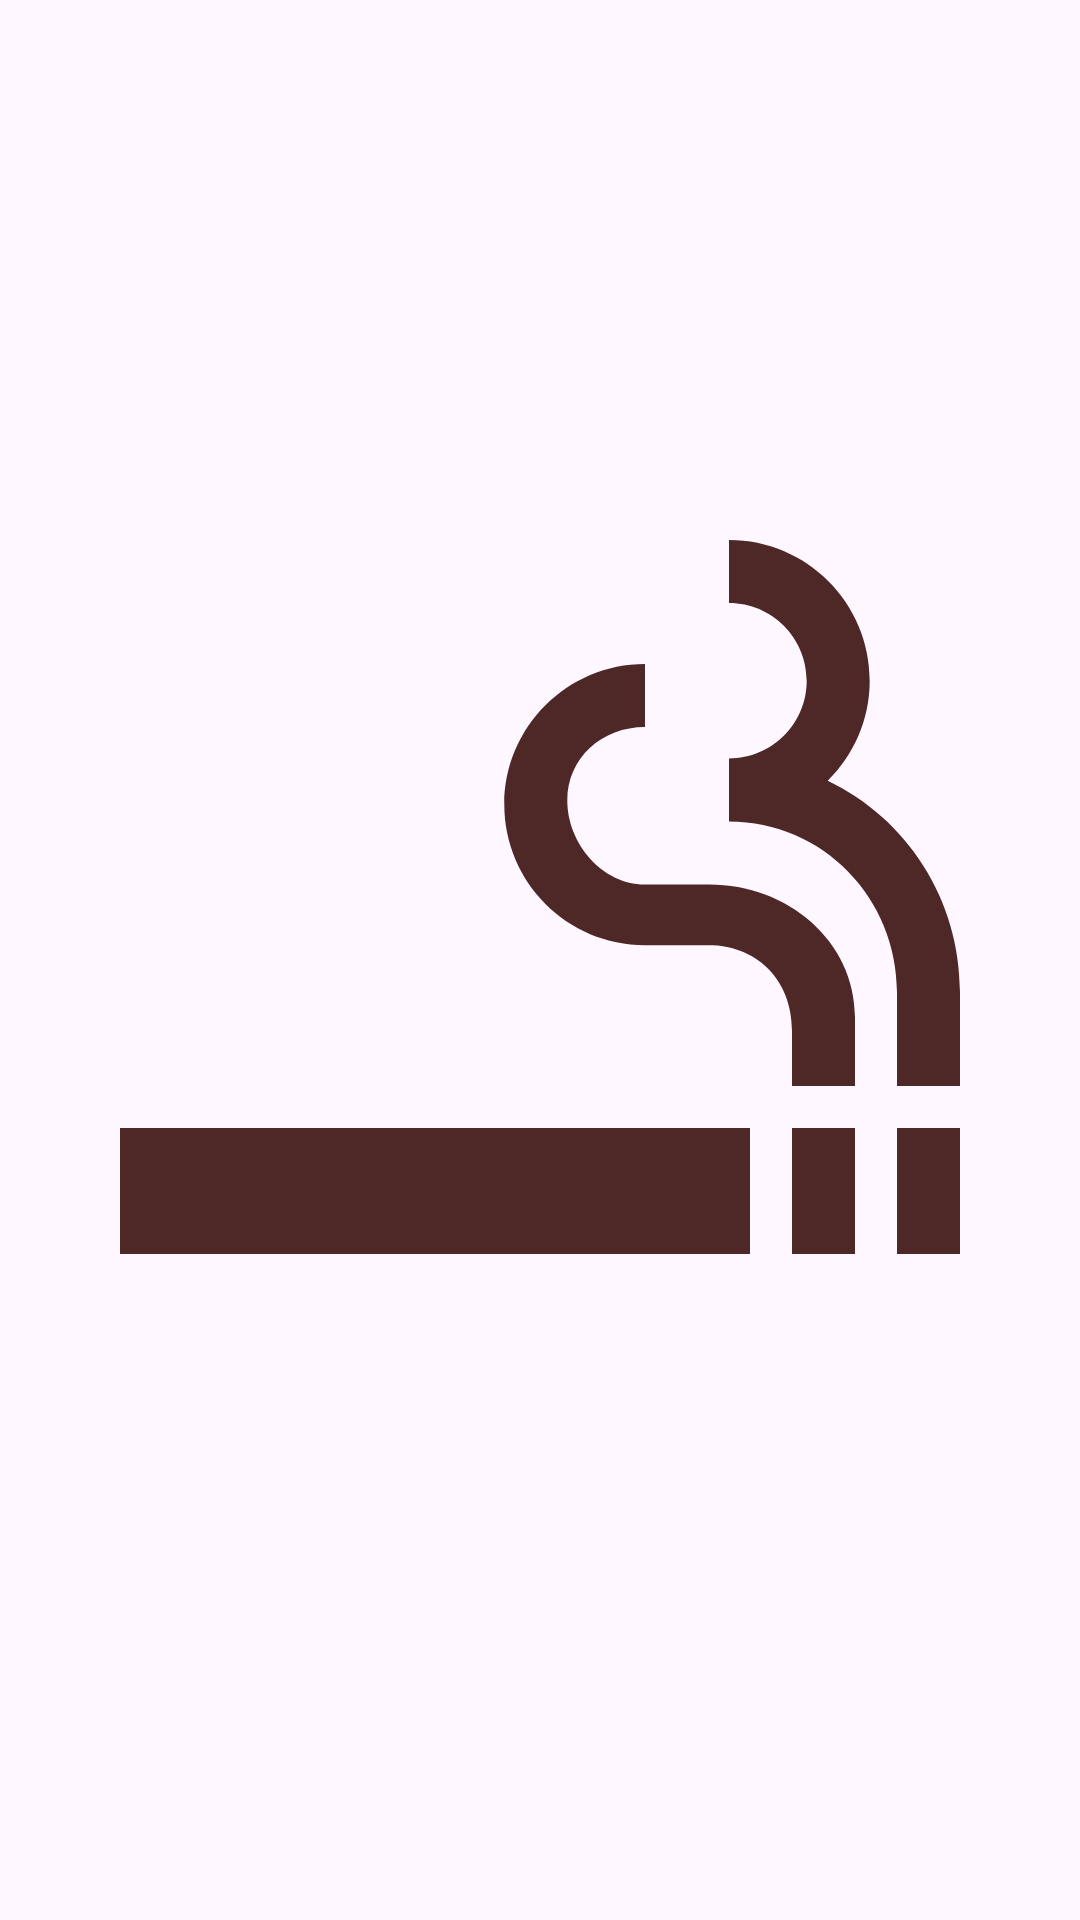

Reconstruct the res/layout file that produces this screen, plus the resources it refers to.
<!-- AndroidManifest.xml: application theme Theme.SmokingCounter -->
<!-- res/layout/recyclerview_layout.xml -->
<?xml version="1.0" encoding="utf-8"?>
<LinearLayout xmlns:android="http://schemas.android.com/apk/res/android"
    android:layout_width="50dp"
    android:layout_height="50dp"
    android:orientation="vertical">

    <ImageView
        android:padding="12dp"
        android:id="@+id/mImageViewCigaretteRC"
        android:layout_width="match_parent"
        android:layout_height="match_parent"
        android:contentDescription="@string/cigarette"
        android:src="@drawable/smoking_50" />

</LinearLayout>
<!-- resources referenced by this layout -->
<resources>
  <!-- drawable smoking_50 (drawable) -->
  <vector android:height="24dp" android:tint="#4E2727"
      android:viewportHeight="24" android:viewportWidth="24"
      android:width="24dp" xmlns:android="http://schemas.android.com/apk/res/android">
      <path android:fillColor="@android:color/white" android:pathData="M2,16h15v3L2,19zM20.5,16L22,16v3h-1.5zM18,16h1.5v3L18,19zM18.85,7.73c0.62,-0.61 1,-1.45 1,-2.38C19.85,3.5 18.35,2 16.5,2v1.5c1.02,0 1.85,0.83 1.85,1.85S17.52,7.2 16.5,7.2v1.5c2.24,0 4,1.83 4,4.07L20.5,15L22,15v-2.24c0,-2.22 -1.28,-4.14 -3.15,-5.03zM16.03,10.2L14.5,10.2c-1.02,0 -1.85,-0.98 -1.85,-2s0.83,-1.75 1.85,-1.75v-1.5c-1.85,0 -3.35,1.5 -3.35,3.35s1.5,3.35 3.35,3.35h1.53c1.05,0 1.97,0.74 1.97,2.05L18,15h1.5v-1.64c0,-1.81 -1.6,-3.16 -3.47,-3.16z"/>
  </vector>
  <string name="cigarette">Sigara</string>
  <style name="Theme.SmokingCounter" parent="Base.Theme.SmokingCounter" />
  <style name="Base.Theme.SmokingCounter" parent="Theme.Material3.DayNight.NoActionBar">
          
          
          <item name="android:windowNoTitle">true</item>
          <item name="android:windowActionBar">false</item>
          <item name="colorPrimary">@color/main</item>
          <item name="colorSecondary">@color/secondary</item>
          <item name="colorAccent">@color/accent</item>
      </style>
  <color name="main">#4E2727</color>
  <color name="secondary">#FBF4F4</color>
  <color name="accent">#331C1A</color>
</resources>
